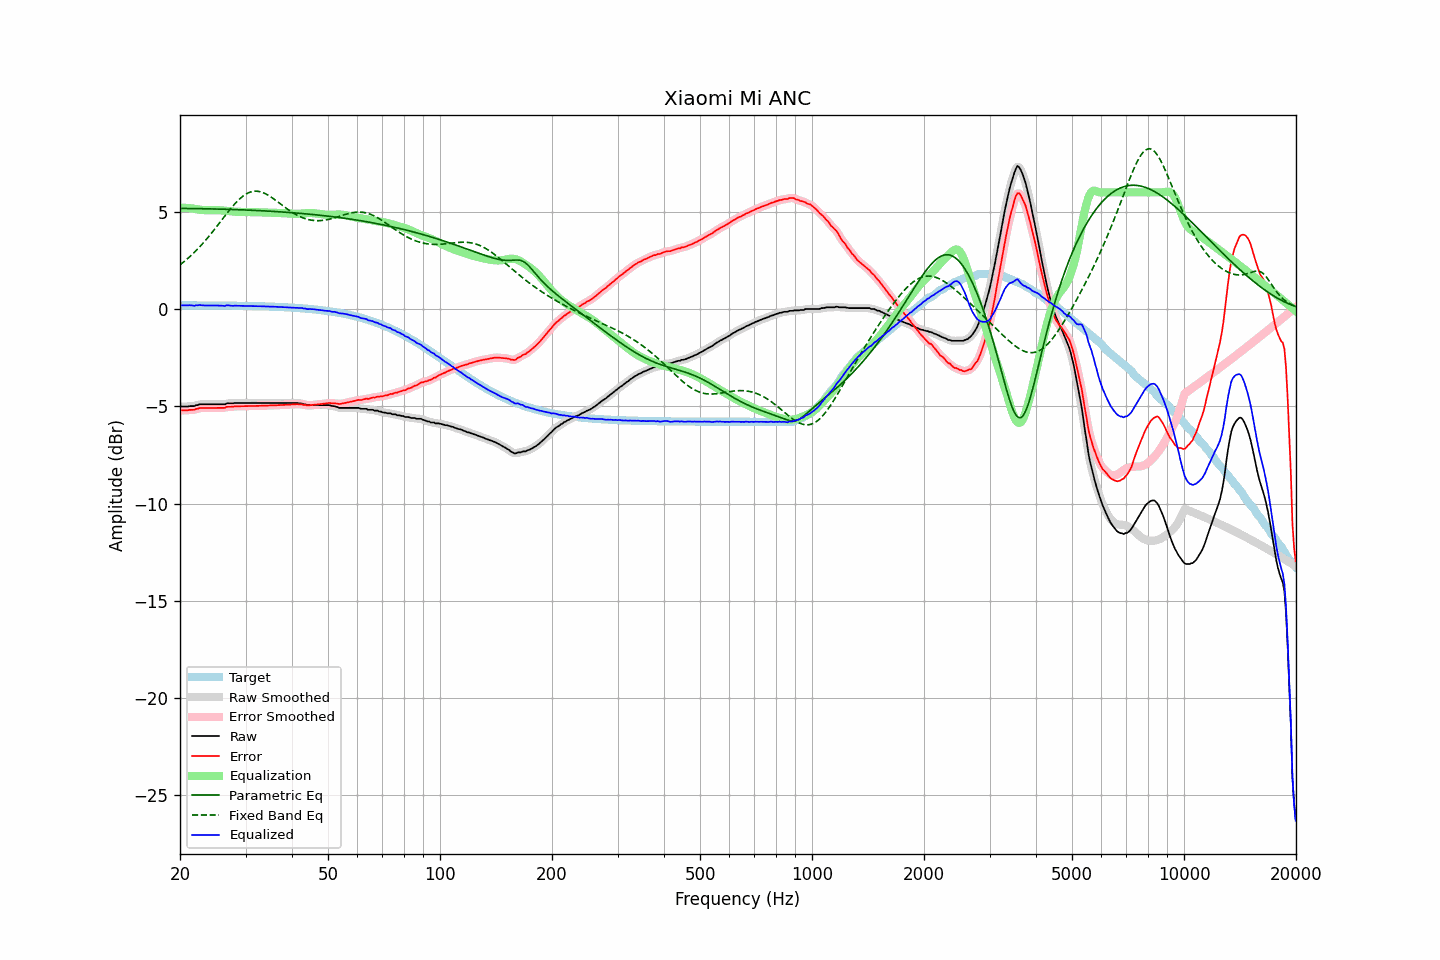

Source data for this figure (header and first rows):
frequency, raw, error, smoothed, error_smoothed, equalization, parametric_eq, fixed_band_eq, equalized_raw, equalized_smoothed, target
20.00, -5.01, -5.20, -5.01, -5.20, 5.20, 5.18, 2.27, 0.19, 0.20, 0.19
20.20, -5.01, -5.20, -5.01, -5.21, 5.21, 5.17, 2.34, 0.20, 0.19, 0.19
20.40, -5.01, -5.20, -5.01, -5.21, 5.21, 5.17, 2.40, 0.20, 0.19, 0.19
20.61, -5.01, -5.20, -5.01, -5.21, 5.21, 5.17, 2.47, 0.20, 0.19, 0.19
20.81, -5.01, -5.20, -5.01, -5.20, 5.20, 5.17, 2.54, 0.19, 0.19, 0.19
21.02, -5.01, -5.20, -5.00, -5.20, 5.20, 5.17, 2.61, 0.19, 0.19, 0.19
21.23, -4.99, -5.18, -5.00, -5.19, 5.19, 5.17, 2.69, 0.20, 0.19, 0.19
21.44, -4.99, -5.18, -5.00, -5.19, 5.18, 5.17, 2.76, 0.19, 0.19, 0.19
21.66, -4.99, -5.18, -4.99, -5.18, 5.17, 5.17, 2.84, 0.18, 0.18, 0.19
21.87, -4.99, -5.18, -4.98, -5.17, 5.15, 5.17, 2.92, 0.17, 0.18, 0.19
22.09, -4.94, -5.13, -4.95, -5.14, 5.14, 5.17, 3.00, 0.20, 0.19, 0.19
22.31, -4.94, -5.13, -4.93, -5.12, 5.13, 5.16, 3.09, 0.19, 0.20, 0.19
22.54, -4.90, -5.09, -4.91, -5.10, 5.11, 5.16, 3.18, 0.21, 0.20, 0.19
22.76, -4.90, -5.09, -4.90, -5.09, 5.10, 5.16, 3.26, 0.20, 0.20, 0.19
22.99, -4.90, -5.09, -4.90, -5.08, 5.09, 5.16, 3.36, 0.19, 0.20, 0.19
23.22, -4.90, -5.09, -4.90, -5.09, 5.09, 5.16, 3.45, 0.19, 0.19, 0.19
23.45, -4.90, -5.09, -4.90, -5.09, 5.08, 5.16, 3.54, 0.18, 0.18, 0.19
23.69, -4.90, -5.09, -4.90, -5.09, 5.08, 5.15, 3.64, 0.18, 0.18, 0.19
23.92, -4.90, -5.09, -4.90, -5.09, 5.08, 5.15, 3.74, 0.18, 0.18, 0.19
24.16, -4.90, -5.09, -4.90, -5.09, 5.08, 5.15, 3.84, 0.18, 0.18, 0.19
24.40, -4.90, -5.08, -4.90, -5.08, 5.08, 5.15, 3.94, 0.18, 0.18, 0.18
24.65, -4.90, -5.08, -4.90, -5.08, 5.09, 5.15, 4.05, 0.19, 0.19, 0.18
24.89, -4.90, -5.08, -4.90, -5.08, 5.09, 5.15, 4.15, 0.19, 0.19, 0.18
25.14, -4.90, -5.08, -4.90, -5.08, 5.09, 5.14, 4.26, 0.19, 0.19, 0.18
25.39, -4.90, -5.08, -4.90, -5.08, 5.08, 5.14, 4.37, 0.18, 0.18, 0.18
25.65, -4.90, -5.08, -4.90, -5.08, 5.08, 5.14, 4.47, 0.18, 0.18, 0.18
25.91, -4.90, -5.08, -4.90, -5.08, 5.07, 5.14, 4.58, 0.17, 0.17, 0.18
26.16, -4.90, -5.08, -4.90, -5.08, 5.07, 5.13, 4.69, 0.17, 0.17, 0.18
26.43, -4.90, -5.08, -4.88, -5.06, 5.06, 5.13, 4.80, 0.16, 0.18, 0.18
26.69, -4.85, -5.03, -4.87, -5.04, 5.05, 5.13, 4.90, 0.20, 0.18, 0.18
26.96, -4.85, -5.03, -4.85, -5.03, 5.04, 5.13, 5.01, 0.19, 0.19, 0.18
27.23, -4.85, -5.03, -4.85, -5.02, 5.03, 5.12, 5.11, 0.18, 0.18, 0.18
27.50, -4.85, -5.02, -4.85, -5.02, 5.02, 5.12, 5.21, 0.17, 0.17, 0.17
27.77, -4.85, -5.02, -4.84, -5.02, 5.01, 5.12, 5.31, 0.16, 0.17, 0.17
28.05, -4.83, -5.00, -4.84, -5.01, 5.01, 5.12, 5.40, 0.18, 0.17, 0.17
28.33, -4.83, -5.00, -4.83, -5.00, 5.00, 5.11, 5.49, 0.17, 0.17, 0.17
28.62, -4.83, -5.00, -4.83, -5.00, 5.00, 5.11, 5.58, 0.17, 0.17, 0.17
28.90, -4.83, -5.00, -4.83, -5.00, 5.00, 5.11, 5.65, 0.17, 0.17, 0.17
29.19, -4.83, -5.00, -4.83, -5.00, 5.00, 5.10, 5.73, 0.17, 0.17, 0.17
29.48, -4.83, -4.99, -4.83, -4.99, 4.99, 5.10, 5.80, 0.16, 0.16, 0.16
29.78, -4.83, -4.99, -4.83, -4.99, 4.99, 5.10, 5.86, 0.16, 0.16, 0.16
30.08, -4.83, -4.99, -4.83, -4.99, 4.99, 5.09, 5.91, 0.16, 0.16, 0.16
30.38, -4.83, -4.99, -4.83, -4.99, 4.99, 5.09, 5.95, 0.16, 0.16, 0.16
30.68, -4.83, -4.99, -4.83, -4.99, 4.99, 5.09, 5.99, 0.16, 0.16, 0.16
30.99, -4.83, -4.99, -4.83, -4.99, 4.99, 5.08, 6.02, 0.16, 0.16, 0.16
31.30, -4.83, -4.98, -4.83, -4.98, 4.98, 5.08, 6.04, 0.15, 0.15, 0.15
31.61, -4.83, -4.98, -4.83, -4.98, 4.98, 5.08, 6.06, 0.15, 0.15, 0.15
31.93, -4.83, -4.98, -4.83, -4.98, 4.98, 5.07, 6.06, 0.15, 0.15, 0.15
32.24, -4.83, -4.98, -4.83, -4.98, 4.98, 5.07, 6.06, 0.15, 0.15, 0.15
32.57, -4.83, -4.98, -4.83, -4.98, 4.98, 5.06, 6.05, 0.15, 0.15, 0.15
32.89, -4.83, -4.97, -4.83, -4.97, 4.97, 5.06, 6.03, 0.14, 0.14, 0.14
33.22, -4.83, -4.97, -4.83, -4.97, 4.97, 5.05, 6.00, 0.14, 0.14, 0.14
33.55, -4.83, -4.97, -4.83, -4.97, 4.97, 5.05, 5.97, 0.14, 0.14, 0.14
33.89, -4.83, -4.97, -4.83, -4.97, 4.97, 5.05, 5.94, 0.14, 0.14, 0.14
34.23, -4.83, -4.96, -4.83, -4.96, 4.96, 5.04, 5.89, 0.13, 0.13, 0.13
34.57, -4.83, -4.96, -4.83, -4.96, 4.96, 5.04, 5.85, 0.13, 0.13, 0.13
34.92, -4.83, -4.96, -4.83, -4.96, 4.96, 5.03, 5.80, 0.13, 0.13, 0.13
35.27, -4.83, -4.96, -4.83, -4.96, 4.96, 5.03, 5.74, 0.13, 0.13, 0.13
35.62, -4.83, -4.95, -4.83, -4.95, 4.95, 5.02, 5.68, 0.12, 0.12, 0.12
35.97, -4.83, -4.95, -4.83, -4.95, 4.95, 5.02, 5.62, 0.12, 0.12, 0.12
... 635 more rows
